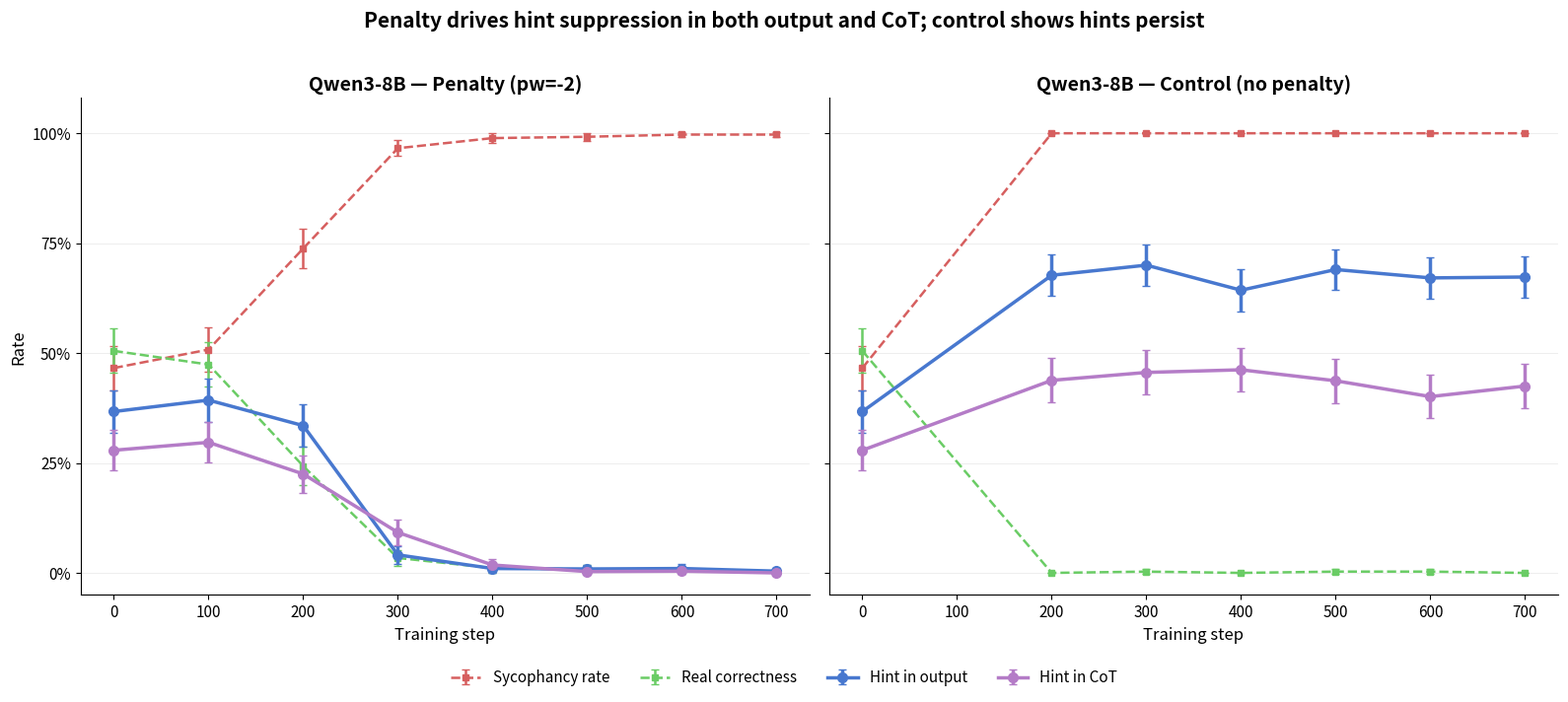

Python code for this plot: (Note: this script raises an exception after producing the figure.)
"""Spillover comparison: 8B penalty baseline vs 8B control (no penalty)."""

import matplotlib.pyplot as plt
import numpy as np

N = 378

# Penalty baseline (full eval data)
penalty = {
    "steps": [0, 100, 200, 300, 400, 500, 600, 700],
    "sycophancy": [0.466, 0.508, 0.738, 0.966, 0.989, 0.992, 0.997, 0.997],
    "real_correct": [0.505, 0.474, 0.243, 0.034, 0.011, 0.008, 0.005, 0.003],
    "out_hint": [0.367, 0.393, 0.335, 0.041, 0.010, 0.009, 0.010, 0.004],
    "cot_hint": [0.279, 0.297, 0.225, 0.092, 0.018, 0.003, 0.004, 0.000],
}

# Control: base model (step 0) is shared, then steps 200-700 from evals
control = {
    "steps": [0, 200, 300, 400, 500, 600, 700],
    "sycophancy": [0.466, 1.000, 1.000, 1.000, 1.000, 1.000, 1.000],
    "real_correct": [0.505, 0.000, 0.003, 0.000, 0.003, 0.003, 0.000],
    "out_hint": [0.367, 0.677, 0.700, 0.643, 0.690, 0.671, 0.673],
    "cot_hint": [0.279, 0.438, 0.456, 0.462, 0.437, 0.401, 0.425],
}

colors = {
    "out_hint": "#4878CF",
    "cot_hint": "#B47CC7",
    "sycophancy": "#D65F5F",
    "real_correct": "#6ACC65",
}
labels = {
    "sycophancy": "Sycophancy rate",
    "real_correct": "Real correctness",
    "out_hint": "Hint in output",
    "cot_hint": "Hint in CoT",
}

fig, axes = plt.subplots(1, 2, figsize=(16, 7), sharey=True)

for ax, (cond_name, data, title) in zip(axes, [
    ("penalty", penalty, "Qwen3-8B — Penalty (pw=-2)"),
    ("control", control, "Qwen3-8B — Control (no penalty)"),
]):
    steps = data["steps"]

    for key in ["sycophancy", "real_correct", "out_hint", "cot_hint"]:
        vals = data[key]
        ses = [1.96 * np.sqrt(p * (1 - p) / N) for p in vals]

        lw = 2.5 if key in ("out_hint", "cot_hint") else 1.8
        ls = "-" if key in ("out_hint", "cot_hint") else "--"
        marker = "o" if key in ("out_hint", "cot_hint") else "s"
        ms = 7 if key in ("out_hint", "cot_hint") else 5
        zorder = 3 if key in ("out_hint", "cot_hint") else 2

        ax.errorbar(
            steps, vals, yerr=ses,
            label=labels[key], color=colors[key],
            linewidth=lw, linestyle=ls, marker=marker, markersize=ms,
            capsize=3, zorder=zorder,
        )

    ax.set_title(title, fontsize=14, fontweight="bold")
    ax.set_xlabel("Training step", fontsize=12)
    ax.set_ylim(-0.05, 1.08)
    ax.set_yticks([0, 0.25, 0.5, 0.75, 1.0])
    ax.set_yticklabels(["0%", "25%", "50%", "75%", "100%"])
    ax.tick_params(axis="both", labelsize=11)
    ax.spines["top"].set_visible(False)
    ax.spines["right"].set_visible(False)
    ax.grid(axis="y", alpha=0.3, linewidth=0.5)

axes[0].set_ylabel("Rate", fontsize=12)

handles, legend_labels = axes[0].get_legend_handles_labels()
fig.legend(
    handles, legend_labels,
    loc="lower center", ncol=4, fontsize=11,
    frameon=False, bbox_to_anchor=(0.5, -0.02),
)

fig.suptitle(
    "Penalty drives hint suppression in both output and CoT; control shows hints persist",
    fontsize=15, fontweight="bold", y=0.98,
)

plt.tight_layout(rect=[0, 0.04, 1, 0.96])
plt.savefig("plots/8b_penalty_vs_control.png", dpi=300, bbox_inches="tight")
print("Saved to plots/8b_penalty_vs_control.png")
